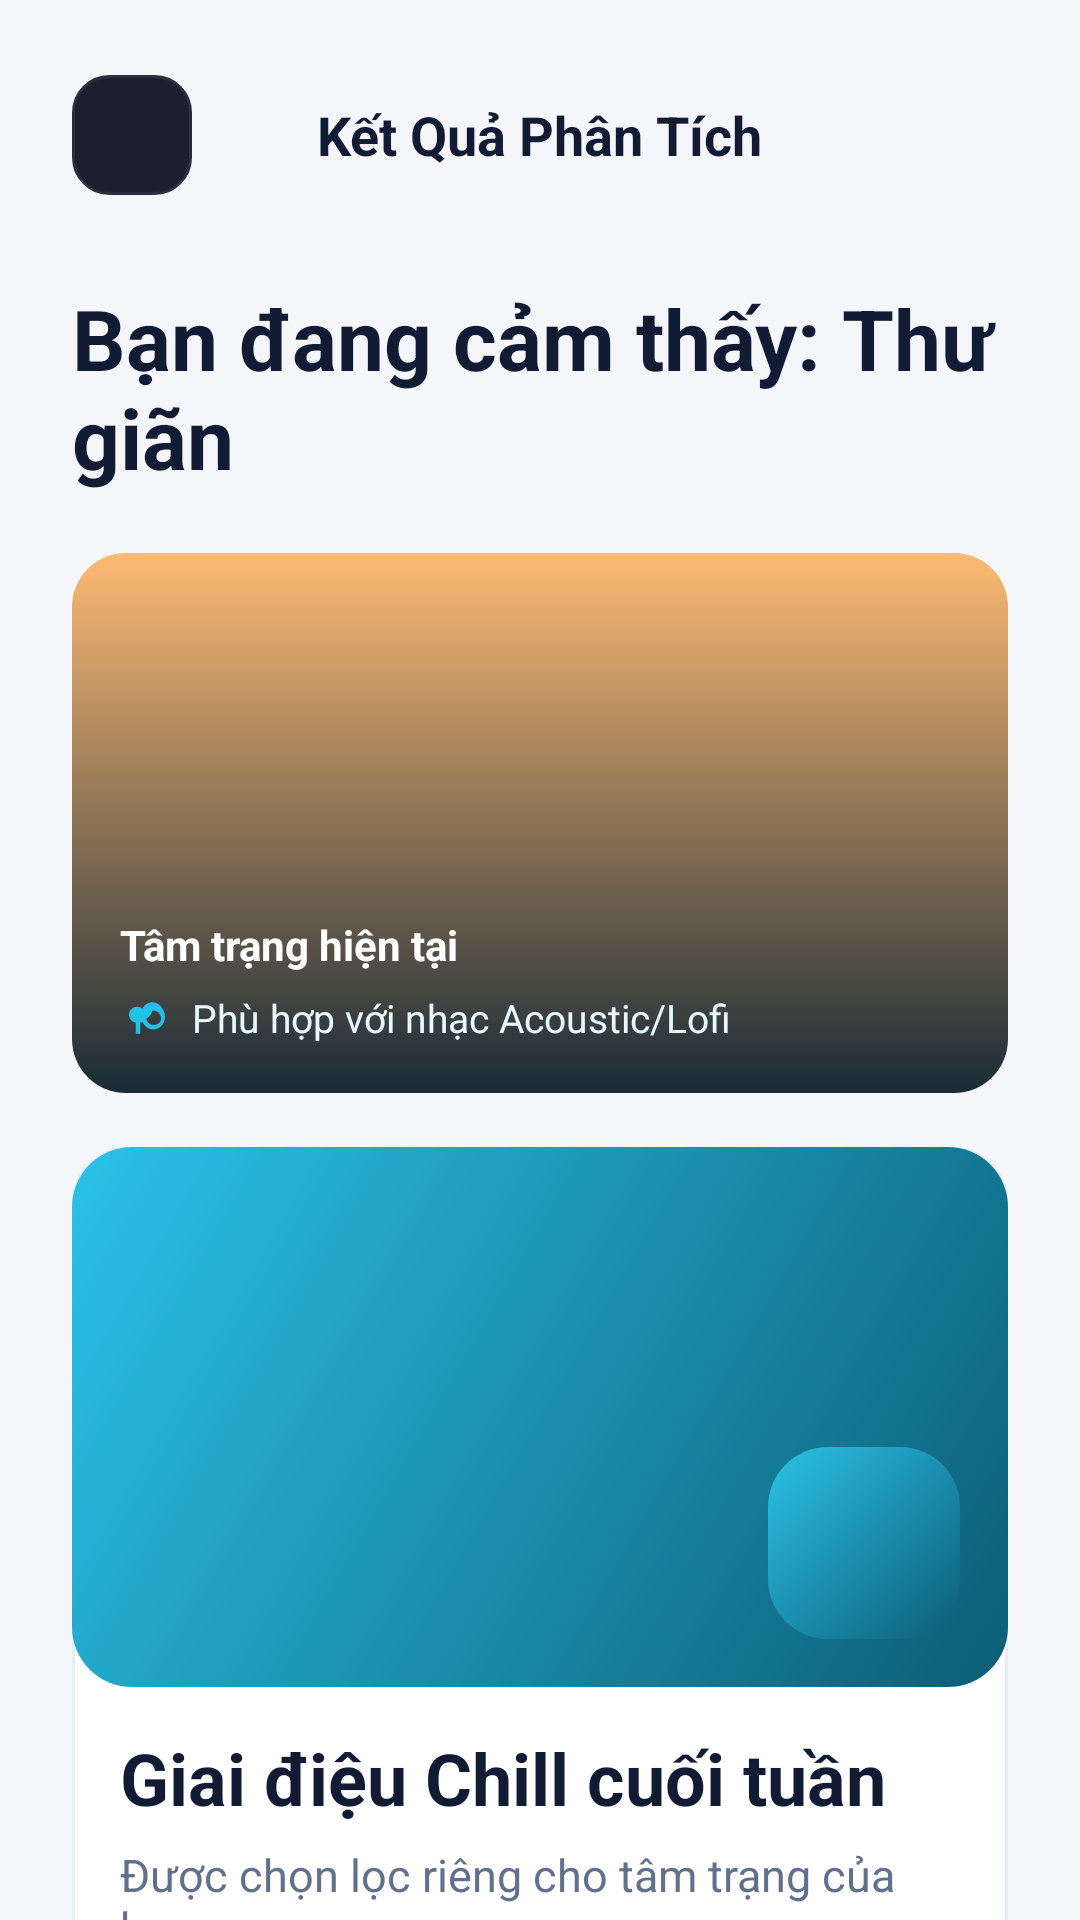

Layout XML and referenced resources for this Android screen:
<!-- AndroidManifest.xml: application theme Theme.MusicApp -->
<!-- res/layout/fragment_emotion_result.xml -->
<?xml version="1.0" encoding="utf-8"?>
<LinearLayout xmlns:android="http://schemas.android.com/apk/res/android"
    android:layout_width="match_parent"
    android:layout_height="match_parent"
    android:background="@drawable/bg_result_light"
    android:orientation="vertical">

    <RelativeLayout
        android:layout_width="match_parent"
        android:layout_height="58dp"
        android:layout_marginTop="16dp"
        android:layout_marginBottom="8dp"
        android:paddingStart="24dp"
        android:paddingEnd="24dp">

        <ImageButton
            android:id="@+id/btnBackResult"
            android:layout_width="40dp"
            android:layout_height="40dp"
            android:layout_centerVertical="true"
            android:background="@drawable/bg_social_button"
            android:contentDescription="Quay lại"
            android:padding="8dp"
            android:src="@drawable/ic_back" />

        <TextView
            android:layout_width="wrap_content"
            android:layout_height="wrap_content"
            android:layout_centerInParent="true"
            android:text="Kết Quả Phân Tích"
            android:textColor="#111B33"
            android:textSize="18sp"
            android:textStyle="bold" />
    </RelativeLayout>

    <ScrollView
        android:layout_width="match_parent"
        android:layout_height="0dp"
        android:layout_weight="1"
        android:scrollbars="none">

        <LinearLayout
            android:layout_width="match_parent"
            android:layout_height="wrap_content"
            android:orientation="vertical"
            android:paddingStart="24dp"
            android:paddingTop="12dp"
            android:paddingEnd="24dp"
            android:paddingBottom="24dp">

            <TextView
                android:id="@+id/tvEmotionHeadline"
                android:layout_width="wrap_content"
                android:layout_height="wrap_content"
                android:text="Bạn đang cảm thấy: Thư giãn"
                android:textColor="#111B33"
                android:textSize="28sp"
                android:textStyle="bold" />

            <FrameLayout
                android:layout_width="match_parent"
                android:layout_height="180dp"
                android:layout_marginTop="20dp"
                android:background="@drawable/bg_result_image_placeholder">

                <LinearLayout
                    android:layout_width="match_parent"
                    android:layout_height="match_parent"
                    android:gravity="bottom"
                    android:orientation="vertical"
                    android:padding="16dp">

                    <TextView
                        android:layout_width="wrap_content"
                        android:layout_height="wrap_content"
                        android:text="Tâm trạng hiện tại"
                        android:textColor="@color/white"
                        android:textSize="14sp"
                        android:textStyle="bold" />

                    <LinearLayout
                        android:layout_width="wrap_content"
                        android:layout_height="wrap_content"
                        android:layout_marginTop="6dp"
                        android:gravity="center_vertical"
                        android:orientation="horizontal">

                        <ImageView
                            android:layout_width="18dp"
                            android:layout_height="18dp"
                            android:contentDescription="leaf"
                            android:src="@drawable/ic_leaf" />

                        <TextView
                            android:layout_width="wrap_content"
                            android:layout_height="wrap_content"
                            android:layout_marginStart="6dp"
                            android:text="Phù hợp với nhạc Acoustic/Lofi"
                            android:textColor="#E7F8FF"
                            android:textSize="13sp" />
                    </LinearLayout>
                </LinearLayout>
            </FrameLayout>

            <LinearLayout
                android:layout_width="match_parent"
                android:layout_height="wrap_content"
                android:layout_marginTop="18dp"
                android:background="@drawable/bg_recommendation_card"
                android:orientation="vertical"
                android:paddingBottom="16dp">

                <FrameLayout
                    android:layout_width="match_parent"
                    android:layout_height="180dp"
                    android:background="@drawable/bg_analysis_highlight">

                    <ImageButton
                        android:id="@+id/btnPreviewPlay"
                        android:layout_width="64dp"
                        android:layout_height="64dp"
                        android:layout_gravity="bottom|end"
                        android:layout_margin="16dp"
                        android:background="@drawable/bg_analysis_highlight"
                        android:contentDescription="Play preview"
                        android:padding="14dp"
                        android:src="@drawable/ic_play" />
                </FrameLayout>

                <TextView
                    android:id="@+id/tvRecommendTitle"
                    android:layout_width="match_parent"
                    android:layout_height="wrap_content"
                    android:layout_marginTop="14dp"
                    android:paddingStart="16dp"
                    android:paddingEnd="16dp"
                    android:text="Giai điệu Chill cuối tuần"
                    android:textColor="#111B33"
                    android:textSize="24sp"
                    android:textStyle="bold" />

                <TextView
                    android:layout_width="match_parent"
                    android:layout_height="wrap_content"
                    android:layout_marginTop="6dp"
                    android:paddingStart="16dp"
                    android:paddingEnd="16dp"
                    android:text="Được chọn lọc riêng cho tâm trạng của bạn"
                    android:textColor="#61718C"
                    android:textSize="15sp" />

                <LinearLayout
                    android:layout_width="match_parent"
                    android:layout_height="wrap_content"
                    android:layout_marginTop="14dp"
                    android:orientation="horizontal"
                    android:paddingStart="16dp"
                    android:paddingEnd="16dp">

                    <Button
                        android:id="@+id/btnPlayNow"
                        android:layout_width="0dp"
                        android:layout_height="48dp"
                        android:layout_marginEnd="8dp"
                        android:layout_weight="1"
                        android:background="@drawable/bg_analysis_highlight"
                        android:text="Phát ngay"
                        android:textColor="@color/white"
                        android:textSize="16sp"
                        android:textStyle="bold" />

                    <Button
                        android:id="@+id/btnSaveLibrary"
                        android:layout_width="0dp"
                        android:layout_height="48dp"
                        android:layout_marginStart="8dp"
                        android:layout_weight="1"
                        android:background="@drawable/bg_pill_outline_light"
                        android:text="Lưu thư viện"
                        android:textColor="#495C7C"
                        android:textSize="16sp" />
                </LinearLayout>
            </LinearLayout>

            <RelativeLayout
                android:layout_width="match_parent"
                android:layout_height="wrap_content"
                android:layout_marginTop="24dp"
                android:layout_marginBottom="12dp">

                <TextView
                    android:layout_width="wrap_content"
                    android:layout_height="wrap_content"
                    android:text="Danh sách bài hát"
                    android:textColor="#111B33"
                    android:textSize="22sp"
                    android:textStyle="bold" />

                <TextView
                    android:id="@+id/tvViewAllResultSongs"
                    android:layout_width="wrap_content"
                    android:layout_height="wrap_content"
                    android:layout_alignParentEnd="true"
                    android:text="Xem tất cả"
                    android:textColor="#2BC2E8"
                    android:textSize="16sp"
                    android:textStyle="bold" />
            </RelativeLayout>

            <androidx.recyclerview.widget.RecyclerView
                android:id="@+id/recyclerRecommendedSongs"
                android:layout_width="match_parent"
                android:layout_height="wrap_content"
                android:nestedScrollingEnabled="false" />

        </LinearLayout>
    </ScrollView>

</LinearLayout>
<!-- resources referenced by this layout -->
<resources>
  <color name="white">#FFFFFFFF</color>
  <!-- drawable bg_analysis_highlight (drawable) -->
  <?xml version="1.0" encoding="utf-8"?>
  <shape xmlns:android="http://schemas.android.com/apk/res/android">
      <gradient
          android:angle="315"
          android:endColor="#0C5D76"
          android:startColor="#2BC2E8" />
      <corners android:radius="20dp" />
  </shape>
  <!-- drawable bg_pill_outline_light (drawable) -->
  <?xml version="1.0" encoding="utf-8"?>
  <shape xmlns:android="http://schemas.android.com/apk/res/android">
      <solid android:color="#00FFFFFF" />
      <corners android:radius="26dp" />
      <stroke
          android:width="1dp"
          android:color="#D4DCE8" />
  </shape>
  <!-- drawable bg_recommendation_card (drawable) -->
  <?xml version="1.0" encoding="utf-8"?>
  <shape xmlns:android="http://schemas.android.com/apk/res/android">
      <solid android:color="#FFFFFFFF" />
      <corners android:radius="18dp" />
      <stroke
          android:width="1dp"
          android:color="#E8ECF3" />
  </shape>
  <!-- drawable bg_result_image_placeholder (drawable) -->
  <?xml version="1.0" encoding="utf-8"?>
  <shape xmlns:android="http://schemas.android.com/apk/res/android">
      <gradient
          android:angle="270"
          android:endColor="#1A2B36"
          android:startColor="#FDBA74" />
      <corners android:radius="18dp" />
  </shape>
  <!-- drawable bg_result_light (drawable) -->
  <?xml version="1.0" encoding="utf-8"?>
  <shape xmlns:android="http://schemas.android.com/apk/res/android">
      <solid android:color="#F4F6FA" />
  </shape>
  <!-- drawable bg_social_button (drawable) -->
  <?xml version="1.0" encoding="utf-8"?>
  <shape xmlns:android="http://schemas.android.com/apk/res/android">
      <solid android:color="#1E1E2E" />
      <corners android:radius="12dp" />
      <stroke android:width="1dp" android:color="#2D2D40" />
  </shape>
  <!-- drawable ic_leaf (drawable) -->
  <?xml version="1.0" encoding="utf-8"?>
  <vector xmlns:android="http://schemas.android.com/apk/res/android"
      android:width="24dp"
      android:height="24dp"
      android:viewportWidth="24"
      android:viewportHeight="24">
      <path
          android:fillColor="#22C0E6"
          android:pathData="M17.66,6.34C16.84,5.52 15.67,5 14.38,5c-1.96,0 -3.64,1.19 -4.36,2.88 -0.66,-0.57 -1.51,-0.91 -2.45,-0.91C5.6,6.97 4,8.57 4,10.54c0,1.78 1.3,3.25 3,3.52V19h2v-4.94c0.39,-0.05 0.76,-0.16 1.1,-0.31 0.67,1.93 2.51,3.32 4.68,3.32C17.55,17.07 20,14.62 20,11.6c0,-2.05 -0.89,-3.89 -2.34,-5.26zM14.78,15.07c-1.6,0 -2.92,-1.24 -3.03,-2.81 1.35,-0.67 2.35,-1.96 2.6,-3.5 0.15,-0.01 0.29,-0.03 0.44,-0.03 1.9,0 3.44,1.54 3.44,3.44s-1.54,2.9 -3.44,2.9z" />
  </vector>
  <style name="Theme.MusicApp" parent="Theme.MaterialComponents.DayNight.DarkActionBar">
          <item name="colorPrimary">@color/purple_500</item>
          <item name="colorPrimaryVariant">@color/purple_700</item>
          <item name="colorOnPrimary">@color/white</item>
          <item name="colorSecondary">@color/teal_200</item>
          <item name="colorSecondaryVariant">@color/teal_700</item>
          <item name="colorOnSecondary">@color/black</item>
          <item name="android:statusBarColor">?attr/colorPrimaryVariant</item>
      </style>
  <color name="purple_500">#FF6200EE</color>
  <color name="purple_700">#FF3700B3</color>
  <color name="teal_200">#FF03DAC5</color>
  <color name="teal_700">#FF018786</color>
  <color name="black">#FF000000</color>
</resources>
